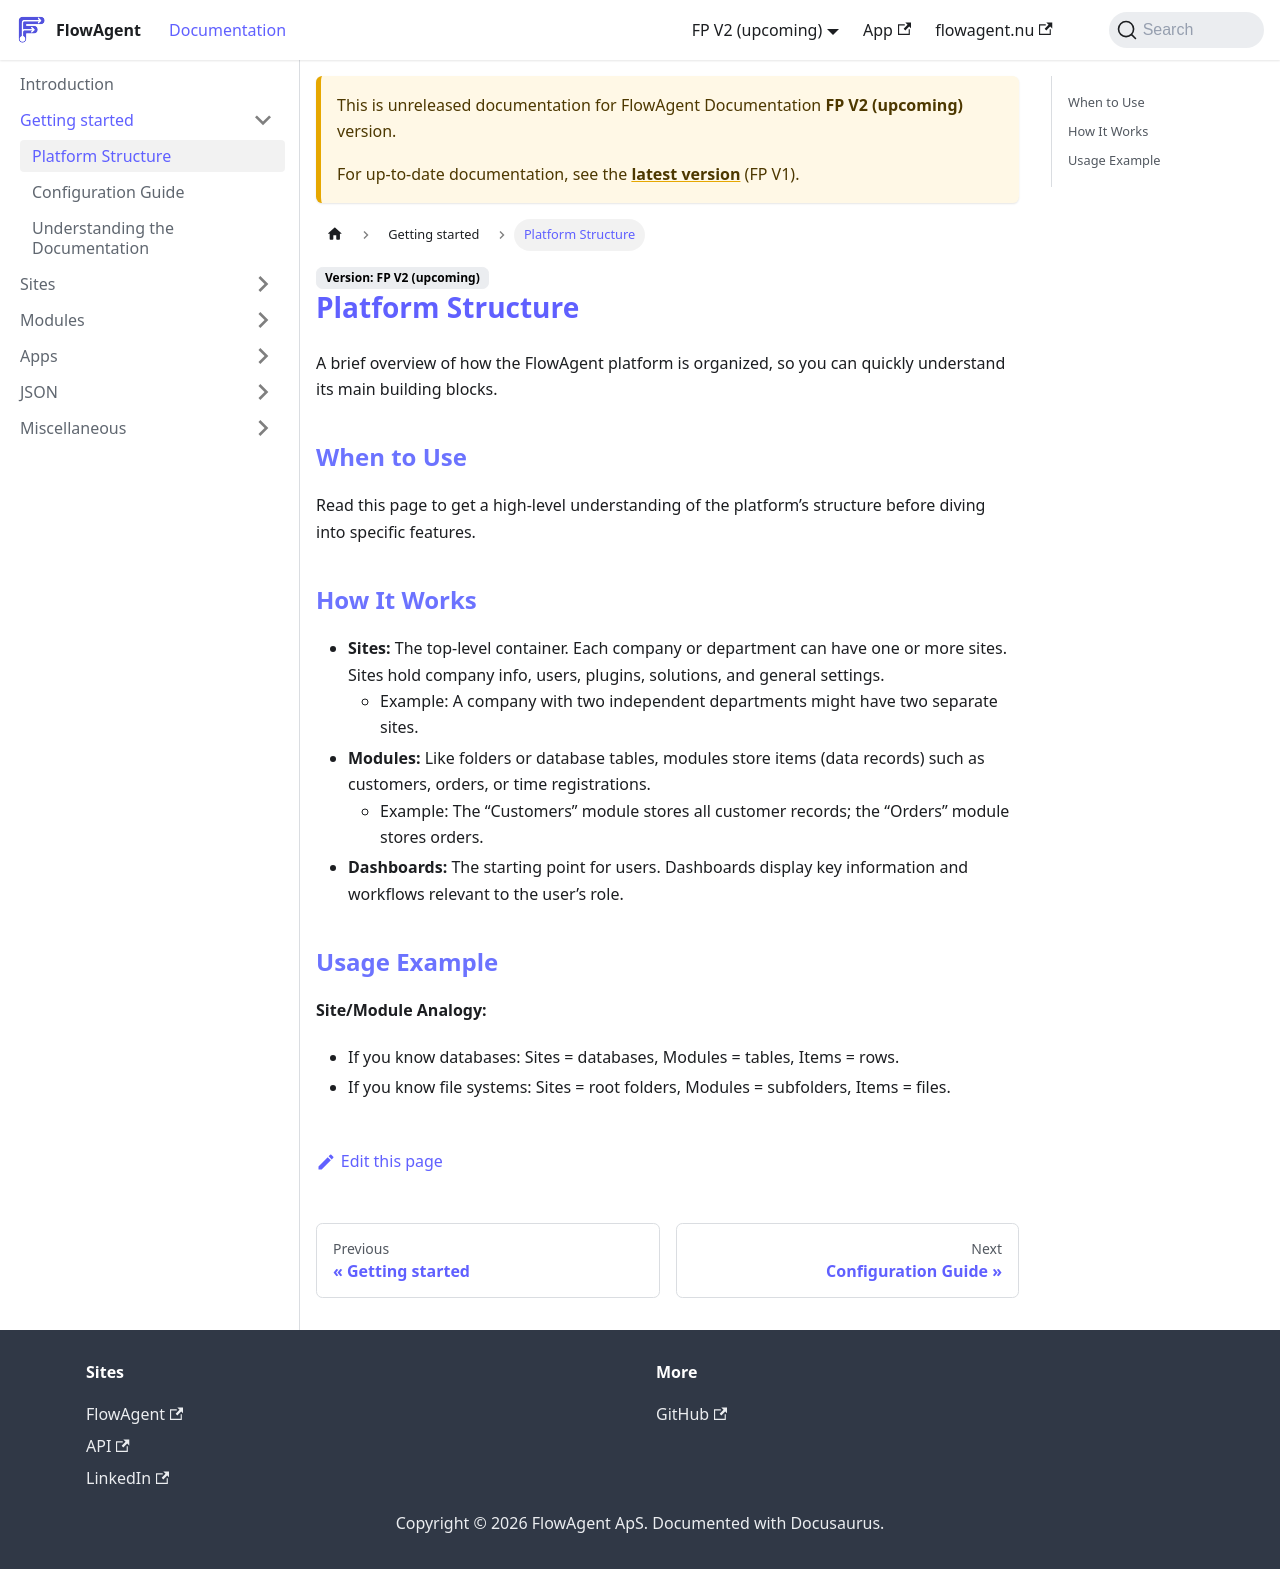

repository: flowagentnu/1rel-documentation · page: docs/v2/getting-started/structure.html · generator: docusaurus

# Platform Structure

A brief overview of how the FlowAgent platform is organized, so you can quickly understand its main building blocks.

## When to Use
Read this page to get a high-level understanding of the platform’s structure before diving into specific features.

## How It Works
- **Sites:** The top-level container. Each company or department can have one or more sites. Sites hold company info, users, plugins, solutions, and general settings.
  - Example: A company with two independent departments might have two separate sites.
- **Modules:** Like folders or database tables, modules store items (data records) such as customers, orders, or time registrations.
  - Example: The “Customers” module stores all customer records; the “Orders” module stores orders.
- **Dashboards:** The starting point for users. Dashboards display key information and workflows relevant to the user’s role.

## Usage Example
**Site/Module Analogy:**
- If you know databases: Sites = databases, Modules = tables, Items = rows.
- If you know file systems: Sites = root folders, Modules = subfolders, Items = files.
